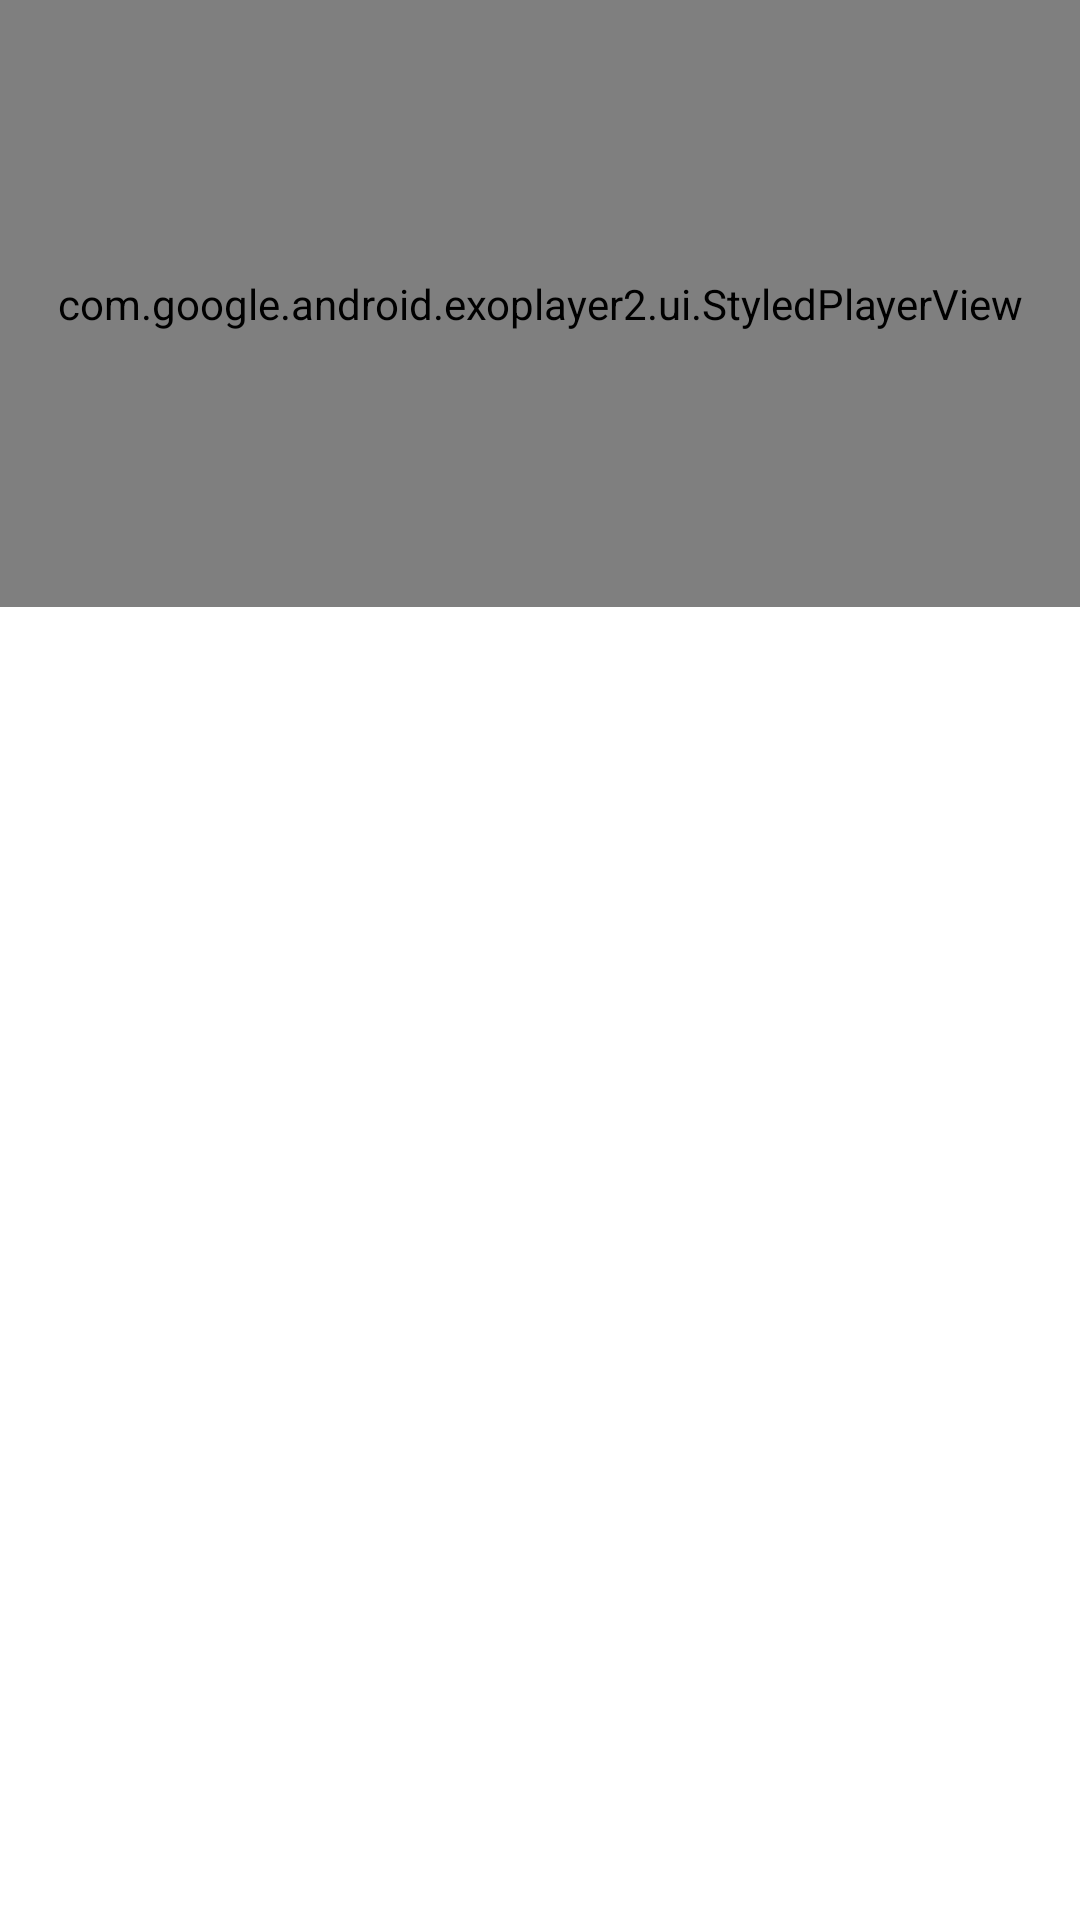

Reconstruct the res/layout file that produces this screen, plus the resources it refers to.
<!-- AndroidManifest.xml: fallback theme Theme.MaterialComponents.DayNight.NoActionBar -->
<!-- res/layout/layout_ad_player.xml -->
<?xml version="1.0" encoding="utf-8"?>
<androidx.constraintlayout.widget.ConstraintLayout xmlns:android="http://schemas.android.com/apk/res/android"
    xmlns:app="http://schemas.android.com/apk/res-auto"
    xmlns:tools="http://schemas.android.com/tools"
    android:id="@+id/fullVideoAdContainer"
    android:layout_width="match_parent"
    android:layout_height="match_parent"
    android:background="@android:color/transparent">

    <View
        android:id="@+id/view"
        android:layout_width="match_parent"
        android:layout_height="0dp"
        android:background="@android:color/black"
        android:gravity="center"
        app:layout_constraintDimensionRatio="h,16:9"
        app:layout_constraintEnd_toEndOf="parent"
        app:layout_constraintHorizontal_bias="0.0"
        app:layout_constraintStart_toStartOf="parent"
        app:layout_constraintTop_toTopOf="parent" />

    <com.google.android.exoplayer2.ui.StyledPlayerView
        android:id="@+id/videoAdContainer"
        android:layout_width="match_parent"
        android:layout_height="0dp"
        android:background="@android:color/black"
        android:clickable="false"
        android:gravity="center"
        android:keepScreenOn="false"
        android:longClickable="false"
        app:layout_constraintDimensionRatio="h,16:9"
        app:layout_constraintEnd_toEndOf="parent"
        app:layout_constraintHorizontal_bias="0.0"
        app:layout_constraintStart_toStartOf="parent"
        app:layout_constraintTop_toTopOf="@+id/view" />

    <LinearLayout
        android:id="@+id/companionAdSlot"
        android:layout_width="300dp"
        android:layout_height="250dp"
        android:gravity="center"
        android:orientation="horizontal"
        android:textAlignment="center"
        android:visibility="invisible"
        app:layout_constraintDimensionRatio="h,16:9"
        app:layout_constraintEnd_toEndOf="parent"
        app:layout_constraintStart_toStartOf="parent"
        app:layout_constraintTop_toTopOf="@+id/view" />

    <ProgressBar
        android:id="@+id/progressBar"
        android:layout_width="75dp"
        android:layout_height="75dp"
        android:layout_centerInParent="true"
        android:visibility="gone"
        app:layout_constraintBottom_toBottomOf="@+id/companionAdSlot"
        app:layout_constraintEnd_toEndOf="parent"
        app:layout_constraintStart_toStartOf="parent"
        app:layout_constraintTop_toTopOf="@+id/companionAdSlot" />

</androidx.constraintlayout.widget.ConstraintLayout>
<!-- resources referenced by this layout -->
<resources>

</resources>
